Run: headless pygame with SDL's dummy video driver; simulated clock (each Clock.tick advances the game by its frame time, no real sleeping); random seed 0; keys injected as events and as key.get_pressed() state; no mouse input.
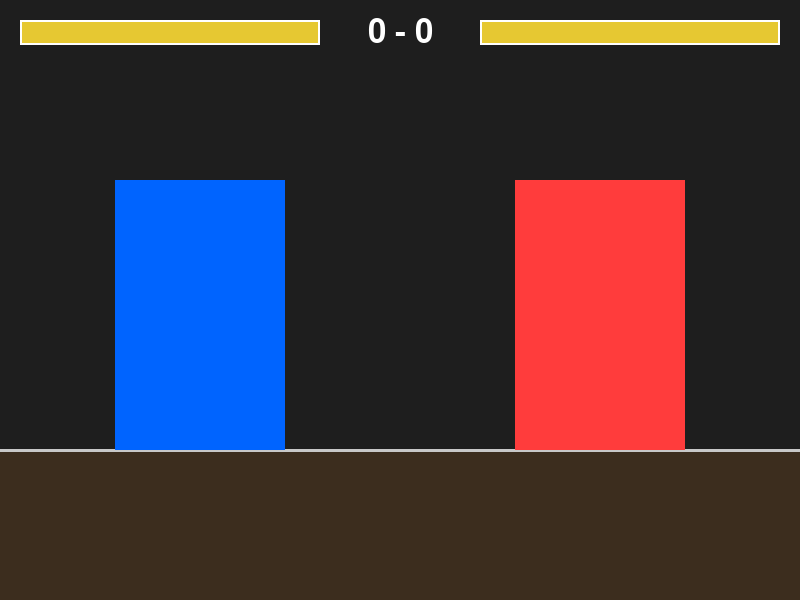
Frame 1 of 4 · flips 1–60 · no input
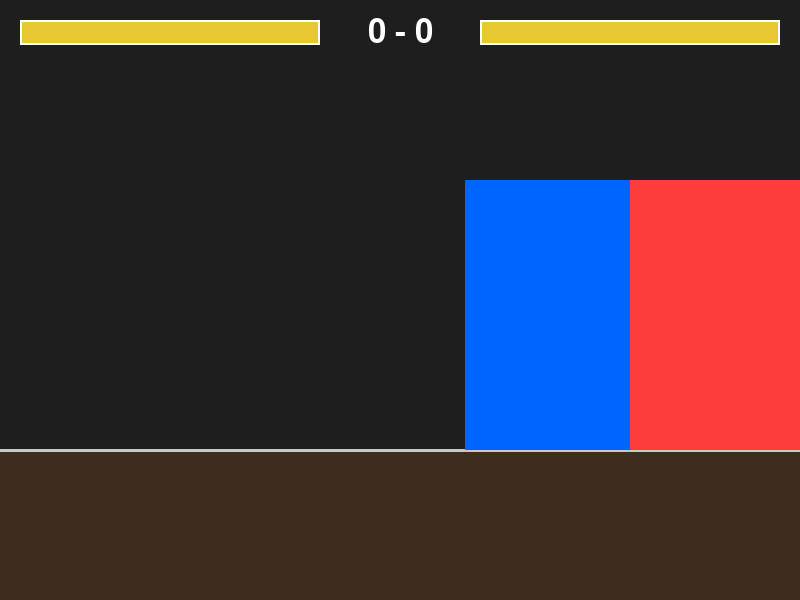
Frame 2 of 4 · flips 61–180 · tapped SPACE, RETURN · held RIGHT (→), D
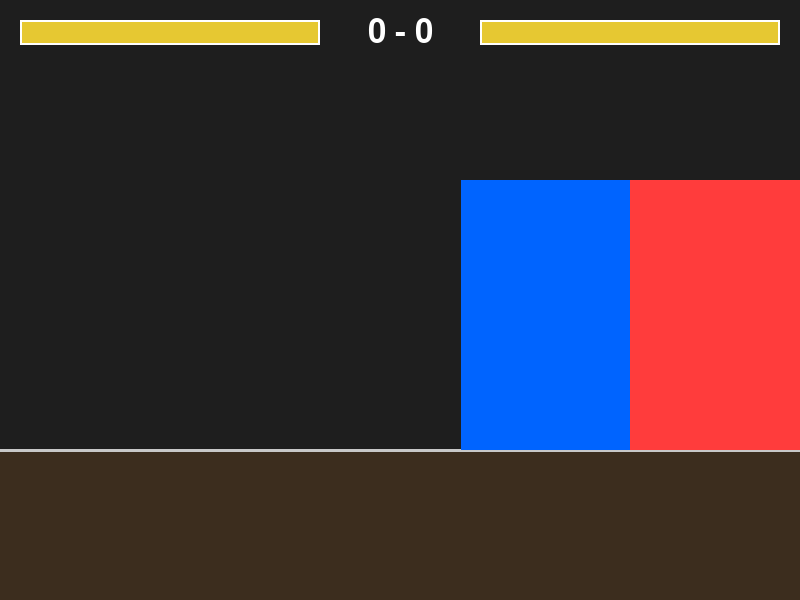
Frame 3 of 4 · flips 181–300 · held DOWN (↓), S
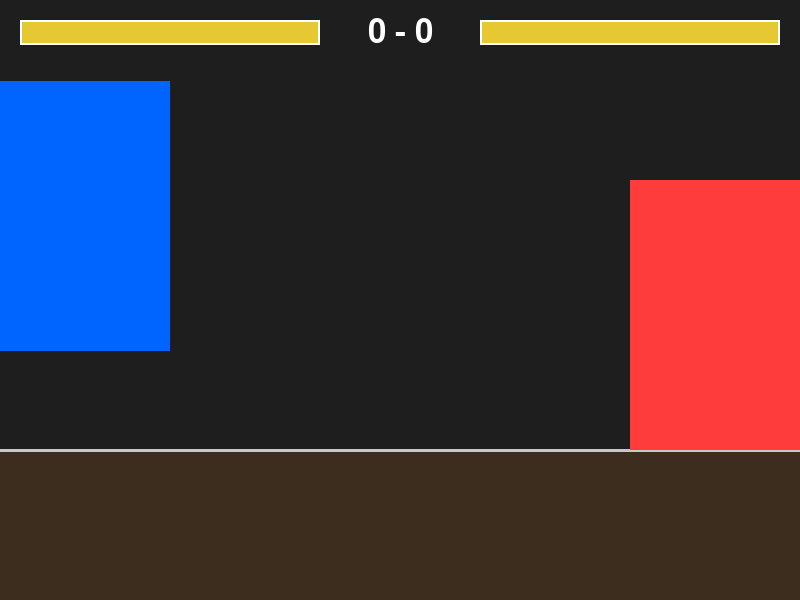
Frame 4 of 4 · flips 301–420 · held LEFT (←), A, UP (↑), W

The pygame program that drew these frames:

import pygame
pygame.init()

font = pygame.font.Font(None, 48)
score = [0, 0]  # rounds won: [player1, player2]
screen = pygame.display.set_mode((800, 600))
pygame.display.set_caption("My First Pygame")
GROUND_Y = 450  # y-coordinate of the floor line (150px above the bottom of a 600px window)

class Player(pygame.sprite.Sprite):
    def __init__(self, x, color, controls):
        super().__init__()
        self.image = pygame.Surface((170, 270))
        self.image.fill(color)
        self.rect = self.image.get_rect()
        self.rect.midbottom = (x, GROUND_Y)
        self.speed = 5
        self.vel_y = 0
        self.on_ground = True
        self.controls = controls  # dict: {'left': key, 'right': key, 'jump': key}
        self.max_health = 100
        self.health = 100
        self.facing = 1          # 1 = facing right, -1 = facing left
        self.attacking = 0       # frames remaining in the current punch
        self.attack_cooldown = 0 # frames until you can punch again
        self.has_hit = False     # whether this punch already landed
    def update(self):
        keys = pygame.key.get_pressed()
        if keys[self.controls['left']]:
            self.rect.x -= self.speed
        if keys[self.controls['right']]:
            self.rect.x += self.speed
    
        if keys[self.controls['jump']] and self.on_ground:
            self.vel_y = -15
            self.on_ground = False
        # count down attack timers
        if self.attacking > 0:
            self.attacking -= 1
        if self.attack_cooldown > 0:
            self.attack_cooldown -= 1

        # start a punch
        if keys[self.controls['punch']] and self.attack_cooldown == 0:
            self.attacking = 10       # punch is "out" for 10 frames
            self.attack_cooldown = 25 # can't punch again for 25 frames total
            self.has_hit = False
        self.vel_y += 0.8
        self.rect.y += self.vel_y

        if self.rect.bottom >= GROUND_Y:
            self.rect.bottom = GROUND_Y
            self.vel_y = 0
            self.on_ground = True

        if self.rect.left < 0:
            self.rect.left = 0
        if self.rect.right > 800:
            self.rect.right = 800
    def get_hitbox(self):
            if self.attacking <= 0:
                return None
            w, h = 80, 40   # sized for your 170x270 players
            if self.facing == 1:
                return pygame.Rect(self.rect.right, self.rect.top + 90, w, h)
            else:
                return pygame.Rect(self.rect.left - w, self.rect.top + 90, w, h)
p1_controls = {'left': pygame.K_a, 'right': pygame.K_d, 'jump': pygame.K_w, 'punch': pygame.K_q}
p2_controls = {'left': pygame.K_j, 'right': pygame.K_l, 'jump': pygame.K_i, 'punch': pygame.K_u}

player1 = Player(200, (0, 100, 255), p1_controls)   # blue, starts left
player2 = Player(600, (255, 60, 60), p2_controls)   # red, starts right

all_sprites = pygame.sprite.Group()
all_sprites.add(player1, player2)



clock = pygame.time.Clock()
def resolve_player_collision(p1, p2):
    if not p1.rect.colliderect(p2.rect):
        return

    # how much they overlap horizontally
    if p1.rect.centerx < p2.rect.centerx:
        overlap = p1.rect.right - p2.rect.left
        p1.rect.x -= overlap // 2
        p2.rect.x += overlap - overlap // 2
    else:
        overlap = p2.rect.right - p1.rect.left
        p2.rect.x -= overlap // 2
        p1.rect.x += overlap - overlap // 2

    # don't let the pushback shove anyone off-screen
    for p in (p1, p2):
        if p.rect.left < 0:
            p.rect.left = 0
        if p.rect.right > 800:
            p.rect.right = 800

def draw_hud(surface, p1, p2, score):
    BAR_WIDTH = 300
    BAR_HEIGHT = 25
    MARGIN = 20
    Y = 20

    # --- Player 1 bar (left side, drains toward the left) ---
    p1_ratio = max(p1.health, 0) / p1.max_health
    # background (red = lost health)
    pygame.draw.rect(surface, (150, 30, 30), (MARGIN, Y, BAR_WIDTH, BAR_HEIGHT))
    # foreground (yellow = remaining), anchored to the RIGHT edge so it drains inward like SF
    p1_fill = int(BAR_WIDTH * p1_ratio)
    pygame.draw.rect(surface, (230, 200, 50),
                     (MARGIN + BAR_WIDTH - p1_fill, Y, p1_fill, BAR_HEIGHT))
    # border
    pygame.draw.rect(surface, (255, 255, 255), (MARGIN, Y, BAR_WIDTH, BAR_HEIGHT), 2)

    # --- Player 2 bar (right side, mirrored: drains toward the right) ---
    p2_ratio = max(p2.health, 0) / p2.max_health
    p2_x = 800 - MARGIN - BAR_WIDTH
    pygame.draw.rect(surface, (150, 30, 30), (p2_x, Y, BAR_WIDTH, BAR_HEIGHT))
    p2_fill = int(BAR_WIDTH * p2_ratio)
    pygame.draw.rect(surface, (230, 200, 50), (p2_x, Y, p2_fill, BAR_HEIGHT))
    pygame.draw.rect(surface, (255, 255, 255), (p2_x, Y, BAR_WIDTH, BAR_HEIGHT), 2)

    # --- Score in the middle ---
    score_text = font.render(f"{score[0]} - {score[1]}", True, (255, 255, 255))
    score_rect = score_text.get_rect(center=(400, Y + BAR_HEIGHT // 2))
    surface.blit(score_text, score_rect)


running = True
while running:  # Main Loop
    for event in pygame.event.get():
        if event.type == pygame.QUIT:
            running = False

    all_sprites.update()
    resolve_player_collision(player1, player2)

    # players always face each other
    player1.facing = 1 if player2.rect.centerx >= player1.rect.centerx else -1
    player2.facing = 1 if player1.rect.centerx >= player2.rect.centerx else -1

    # hit detection
    for attacker, defender in ((player1, player2), (player2, player1)):
        hitbox = attacker.get_hitbox()
        if hitbox and not attacker.has_hit and hitbox.colliderect(defender.rect):
            defender.health -= 10
            attacker.has_hit = True

    # --- drawing ---
    screen.fill((30, 30, 30))
    pygame.draw.rect(screen, (60, 45, 30), (0, GROUND_Y, 800, 600 - GROUND_Y))  # dirt/floor area
    pygame.draw.line(screen, (200, 200, 200), (0, GROUND_Y), (800, GROUND_Y), 3)  # horizon line
    all_sprites.draw(screen)

    # draw punch hitboxes (the visible "fists")
    for p in (player1, player2):
        hb = p.get_hitbox()
        if hb:
            pygame.draw.rect(screen, (255, 255, 255), hb)

    draw_hud(screen, player1, player2, score)  # HUD drawn last so it is always on top
    pygame.display.update()
    clock.tick(60)

pygame.quit()

pygame.quit()
